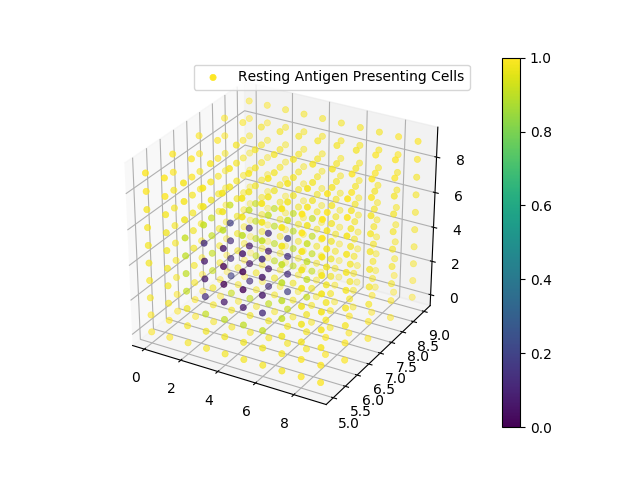

Data behind this chart, as committed beside it:
0, 0, 0, 3.994907E+00
0, 0, 1, 3.994887E+00
0, 0, 2, 3.994529E+00
0, 0, 3, 3.994507E+00
0, 0, 4, 3.994504E+00
0, 0, 5, 3.994504E+00
0, 0, 6, 3.994507E+00
0, 0, 7, 3.994529E+00
0, 0, 8, 3.994887E+00
0, 0, 9, 3.994907E+00
0, 1, 0, 3.994906E+00
0, 1, 1, 3.994885E+00
0, 1, 2, 3.994526E+00
0, 1, 3, 3.994503E+00
0, 1, 4, 3.994500E+00
0, 1, 5, 3.994500E+00
0, 1, 6, 3.994503E+00
0, 1, 7, 3.994526E+00
0, 1, 8, 3.994885E+00
0, 1, 9, 3.994906E+00
0, 2, 0, 3.994905E+00
0, 2, 1, 3.994883E+00
0, 2, 2, 3.994521E+00
0, 2, 3, 3.994495E+00
0, 2, 4, 3.994490E+00
0, 2, 5, 3.994490E+00
0, 2, 6, 3.994495E+00
0, 2, 7, 3.994521E+00
0, 2, 8, 3.994883E+00
0, 2, 9, 3.994905E+00
0, 3, 0, 3.994903E+00
0, 3, 1, 3.994879E+00
0, 3, 2, 3.994515E+00
0, 3, 3, 3.994482E+00
0, 3, 4, 3.994474E+00
0, 3, 5, 3.994474E+00
0, 3, 6, 3.994482E+00
0, 3, 7, 3.994515E+00
0, 3, 8, 3.994879E+00
0, 3, 9, 3.994903E+00
0, 4, 0, 3.994901E+00
0, 4, 1, 3.994877E+00
0, 4, 2, 3.994511E+00
0, 4, 3, 3.994475E+00
0, 4, 4, 3.994466E+00
0, 4, 5, 3.994466E+00
0, 4, 6, 3.994475E+00
0, 4, 7, 3.994511E+00
0, 4, 8, 3.994877E+00
0, 4, 9, 3.994901E+00
0, 5, 0, 3.994901E+00
0, 5, 1, 3.994877E+00
0, 5, 2, 3.994511E+00
0, 5, 3, 3.994475E+00
0, 5, 4, 3.994466E+00
0, 5, 5, 3.994466E+00
0, 5, 6, 3.994475E+00
0, 5, 7, 3.994511E+00
0, 5, 8, 3.994877E+00
0, 5, 9, 3.994901E+00
0, 6, 0, 3.994903E+00
... 939 more rows
